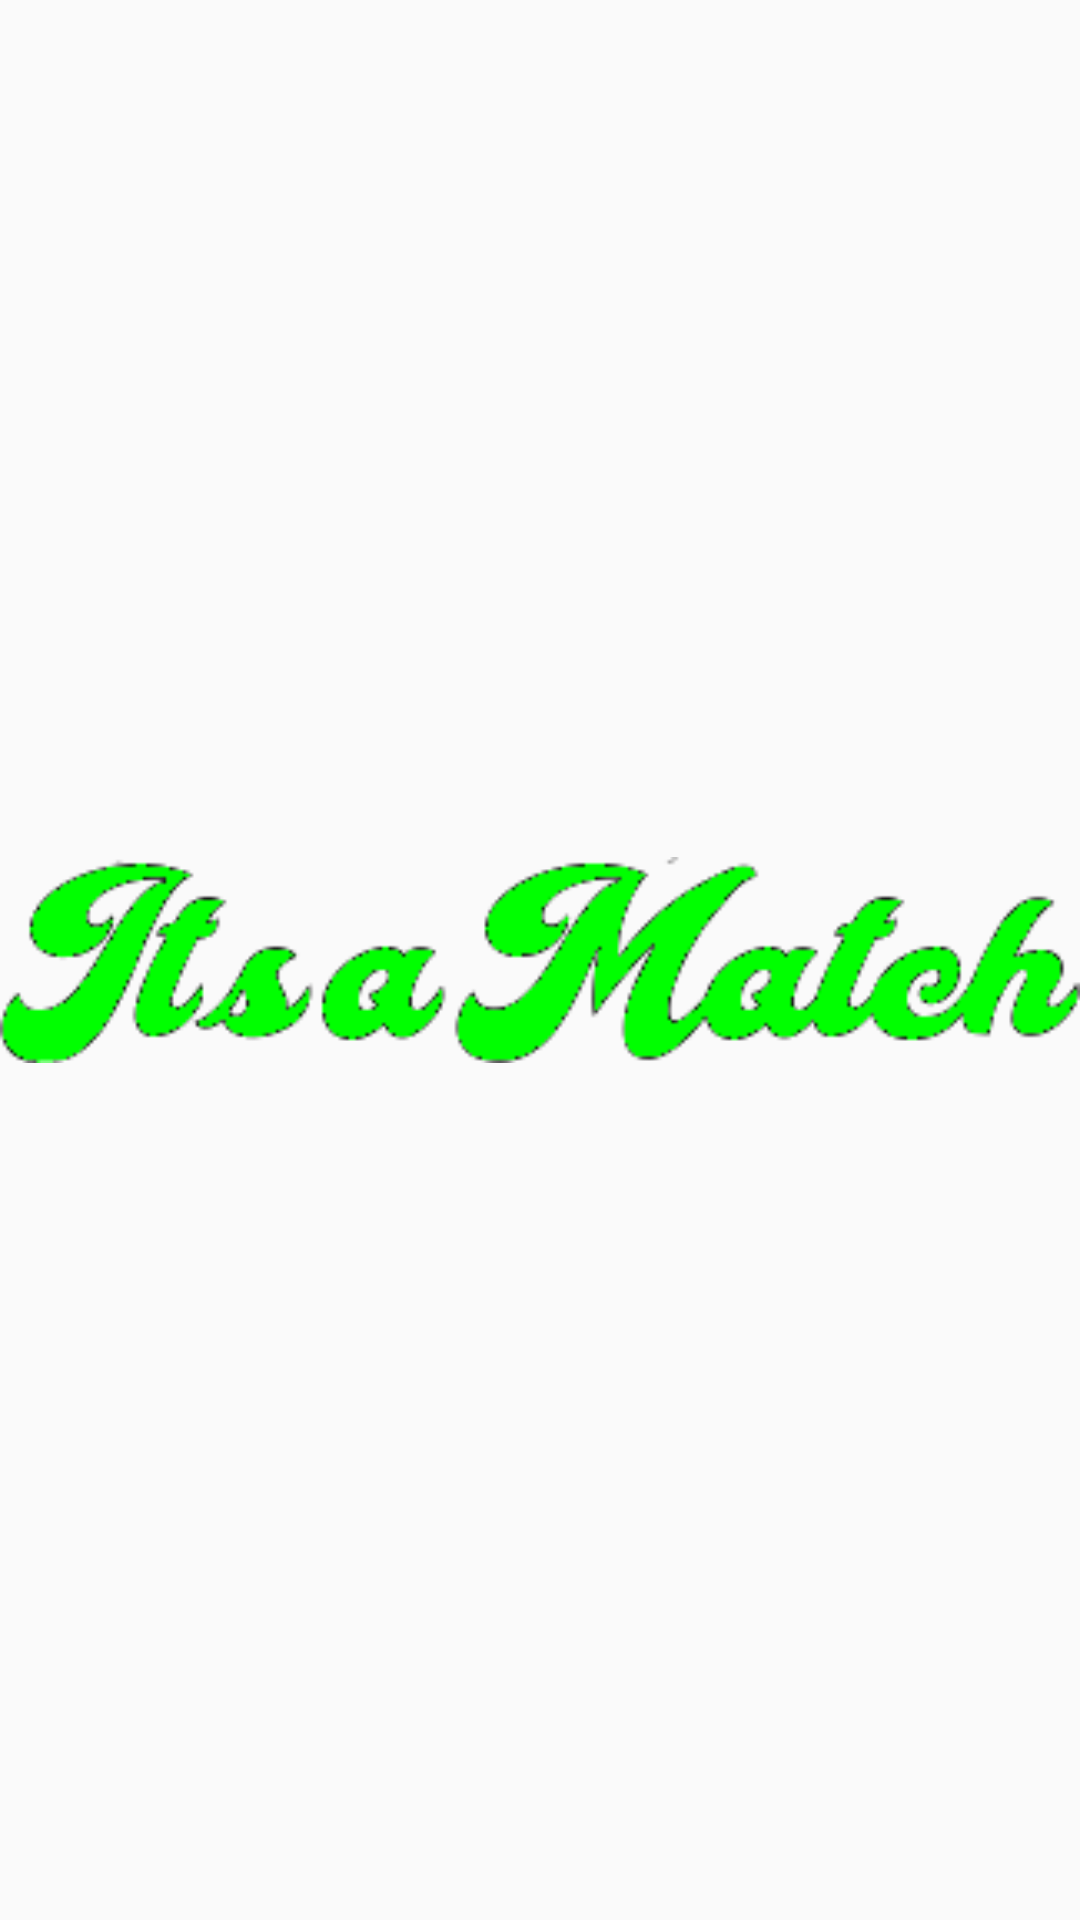

This screen was rendered from an Android layout file. Write that file and the resources it references.
<!-- AndroidManifest.xml: application theme AppTheme -->
<!-- res/layout/dialog_round.xml -->
<?xml version="1.0" encoding="utf-8"?>
<LinearLayout xmlns:android="http://schemas.android.com/apk/res/android"
    android:layout_height="match_parent"
    android:layout_width="match_parent">

    <ImageView
        android:id="@+id/round_result"
        android:layout_width="match_parent"
        android:layout_height="match_parent"
        android:contentDescription="@string/round_result"
        android:src="@drawable/round_pass"
        android:adjustViewBounds="true" />
</LinearLayout>
<!-- resources referenced by this layout -->
<resources>
  <!-- drawable round_pass: png bitmap (drawable, 11321 bytes) -->
  <string name="round_result">Result of this round.</string>
  <style name="AppTheme" parent="Theme.AppCompat.Light.DarkActionBar">
          <item name="colorPrimary">@color/colorPrimary</item>
          <item name="colorPrimaryDark">@color/colorPrimaryDark</item>
          <item name="colorAccent">@color/colorAccent</item>
      </style>
  <!-- not gathered from this repository: default colours our renderer supplied (Android Studio template values) -->
  <color name="colorPrimary">#FF6200EE</color>
  <color name="colorPrimaryDark">#FF3700B3</color>
  <color name="colorAccent">#FF03DAC5</color>
</resources>
